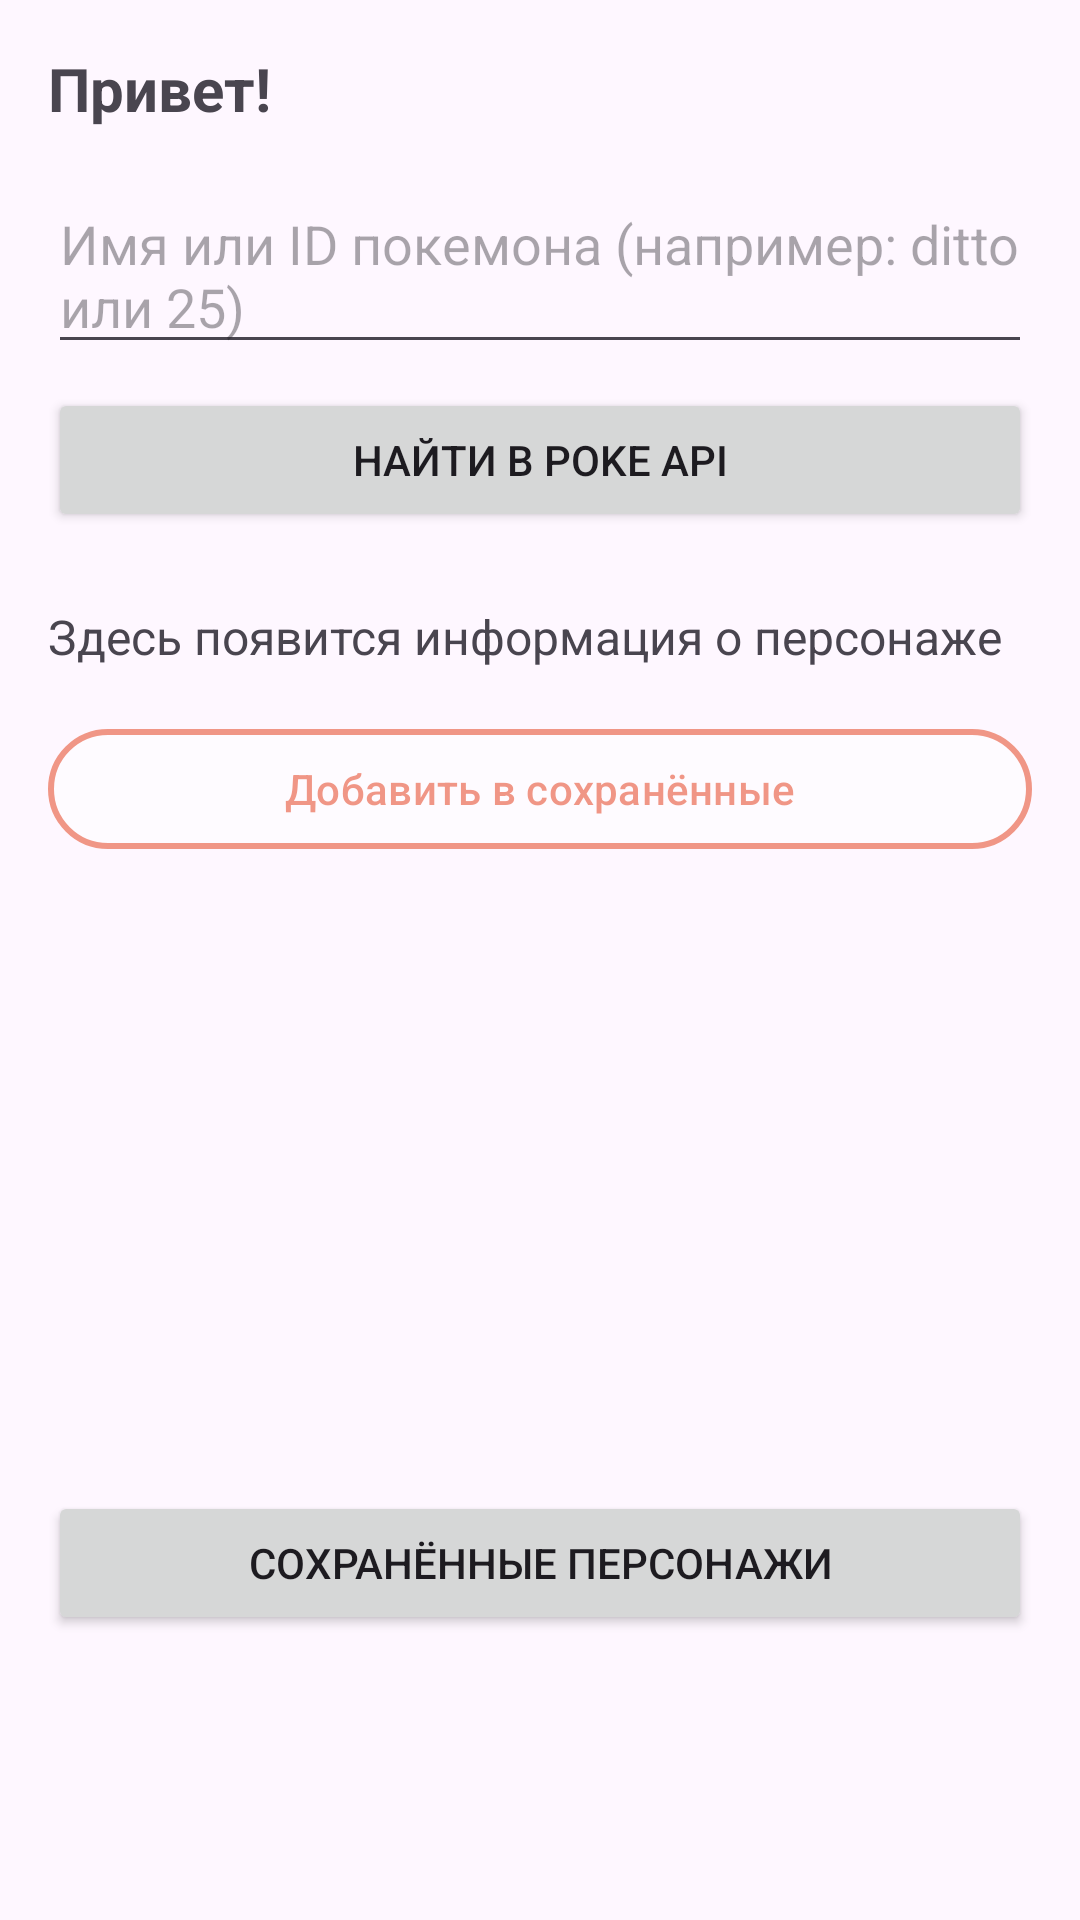

Reconstruct the res/layout file that produces this screen, plus the resources it refers to.
<!-- AndroidManifest.xml: application theme Theme.Prakt5_2 -->
<!-- res/layout/activity_main.xml -->
<?xml version="1.0" encoding="utf-8"?>
<LinearLayout xmlns:android="http://schemas.android.com/apk/res/android"
    xmlns:app="http://schemas.android.com/apk/res-auto"
    xmlns:tools="http://schemas.android.com/tools"
    android:layout_width="match_parent"
    android:layout_height="match_parent"
    android:orientation="vertical"
    android:paddingStart="16dp"
    android:paddingTop="16dp"
    android:paddingEnd="16dp"
    tools:context=".MainActivity">

    <TextView
        android:id="@+id/tvGreeting"
        android:layout_width="match_parent"
        android:layout_height="wrap_content"
        android:textSize="20sp"
        android:textStyle="bold"
        android:text="Привет!" />

    <EditText
        android:id="@+id/etQuery"
        android:layout_width="match_parent"
        android:layout_height="wrap_content"
        android:layout_marginTop="16dp"
        android:hint="Имя или ID покемона (например: ditto или 25)"/>

    <Button
        android:id="@+id/btnSearch"
        android:layout_width="match_parent"
        android:layout_height="wrap_content"
        android:layout_marginTop="8dp"
        android:text="Найти в Poke API" />

    
    <ImageView
        android:id="@+id/ivPokemon"
        android:layout_width="140dp"
        android:layout_height="140dp"
        android:layout_marginTop="16dp"
        android:layout_gravity="center_horizontal"
        android:visibility="gone"
        android:contentDescription="Спрайт персонажа" />

    <TextView
        android:id="@+id/tvResult"
        android:layout_width="match_parent"
        android:layout_height="wrap_content"
        android:layout_marginTop="24dp"
        android:textSize="16sp"
        android:text="Здесь появится информация о персонаже"/>

    
    <com.google.android.material.button.MaterialButton
        android:id="@+id/btnAddSaved"
        android:layout_width="match_parent"
        android:layout_height="wrap_content"
        android:layout_marginTop="16dp"
        android:enabled="false"
        android:alpha="0.5"
        android:text="Добавить в сохранённые"
        android:textColor="@color/poke_red"
        android:backgroundTint="@color/white"
        app:strokeColor="@color/poke_red"
        app:strokeWidth="2dp" />

    
    <Space
        android:layout_width="match_parent"
        android:layout_height="0dp"
        android:layout_weight="1" />

    
    <Button
        android:id="@+id/btnSaved"
        android:layout_width="match_parent"
        android:layout_height="wrap_content"
        android:layout_marginBottom="95dp"
        android:text="Сохранённые персонажи" />

</LinearLayout>
<!-- resources referenced by this layout -->
<resources>
  <color name="poke_red">#E3350D</color>
  <color name="white">#FFFFFFFF</color>
  <style name="Theme.Prakt5_2" parent="Base.Theme.Prakt5_2" />
  <style name="Base.Theme.Prakt5_2" parent="Theme.Material3.DayNight.NoActionBar">
          
          <item name="colorPrimary">@color/poke_red</item>
          <item name="colorOnPrimary">@color/white</item>
          <item name="colorPrimaryContainer">@color/poke_red</item>
          <item name="colorOnPrimaryContainer">@color/white</item>
          <item name="colorSecondary">@color/great_ball_blue</item>
          <item name="colorOnSecondary">@color/white</item>
      </style>
  <color name="great_ball_blue">#3B4CCA</color>
</resources>
